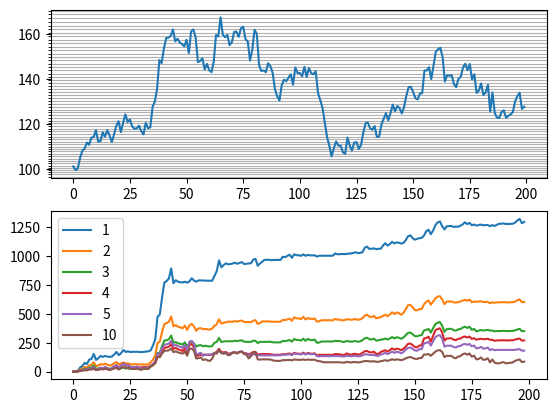

Write Python code to recreate this figure.
from dataclasses import dataclass
import matplotlib.pyplot as plt
import numpy as np

OPEN, HIGH, LOW, CLOSE = 0, 1, 2, 3


def generate_random_timeseries(length, start_price=100, mu=.0001, sigma=.01):
    returns = np.random.normal(loc=mu, scale=sigma, size=length)
    timeseries = start_price * (1 + returns).cumprod()
    timeseries += (start_price - timeseries[0])
    return timeseries


def generate_random_interval(length, start_price=100):
    unit = 10
    timeseries = generate_random_timeseries(unit * length, start_price)
    interval = np.zeros((4, length))
    for i in range(length):
        timeseries_unit = timeseries[i * unit: (i + 1) * unit]
        interval[OPEN, i] = timeseries_unit[0]
        interval[HIGH, i] = max(timeseries_unit)
        interval[LOW, i] = min(timeseries_unit)
        interval[CLOSE, i] = timeseries_unit[unit - 1]
    return interval


def convert_interval_to_timeseries(interval):
    assert interval.ndim == 2
    assert interval.shape[0] == 4
    timeseries = np.zeros(4 * interval.shape[1], dtype=float)
    for i in range(interval.shape[1]):
        o = interval[OPEN, i]
        h = interval[HIGH, i]
        l = interval[LOW, i]
        c = interval[CLOSE, i]
        timeseries[4 * i] = o
        if abs(o - h) < abs(o - l):
            timeseries[4 * i + 1] = h
            timeseries[4 * i + 2] = l
        else:
            timeseries[4 * i + 1] = l
            timeseries[4 * i + 2] = h
        timeseries[4 * i + 3] = c
    return timeseries


def plot_results(interval, traders_list, grid):
    fig, axs = plt.subplots(2)
    # axs[0].set_yticks([0, 50, 100, 150, 200], minor=False)
    axs[0].set_yticks(grid, minor=True)
    # axs[0].yaxis.grid(True, which='major')
    axs[0].yaxis.grid(True, which='minor')
    axs[0].plot(interval)

    for i, trader in enumerate(traders_list):
        axs[1].plot(trader.wallet_timeline, label=trader.label)

    plt.legend()
    plt.show()


def get_random_trader_population():
    traders = []
    return traders


@dataclass
class TraderConfig:
    id: int
    base_price: float
    scale: str
    step: float
    buy_at: str
    stop_loss: float


def get_random_trader_config(base_price):
    return TraderConfig(
        id=0,
        base_price=base_price,
        scale='log',
        step=np.random.uniform(0.005, 0.1),
        buy_at=np.random.choice('up', 'down'),
        stop_loss=0.1
    )


class Trader:
    def __init__(self, base_price, scale, step, label):
        self.base_price = base_price
        assert scale in ('lin', 'log')
        self.scale = scale
        self.step = step
        self.grid = self.calc_grid(base_price, scale, step)
        self.grid_idx = None

        self.label = label

        self.wallet = 0
        self.wallet_timeline = []
        self.open_trades = []

    def update(self, price):
        if self.grid_idx is None:
            self.grid_idx = self.get_grid_idx(price, self.grid)
            return

        curr_grid_idx = self.get_grid_idx(price, self.grid)

        self.execute_limit_orders(curr_grid_idx)
        self.wallet_timeline.append(self.calculate_investment_value(price))

        if self.grid_idx < curr_grid_idx:
            for inter_grid_idx in range(self.grid_idx + 1, curr_grid_idx + 1):
                self.step_up(inter_grid_idx)
        elif curr_grid_idx < self.grid_idx:
            for inter_grid_idx in range(self.grid_idx, curr_grid_idx, -1):
                self.step_down(inter_grid_idx)
        self.grid_idx = curr_grid_idx

    def step_up(self, grid_idx):
        raise NotImplementedError

    def step_down(self, grid_idx):
        raise NotImplementedError

    def calc_grid(self, base_price, scale, step):
        grid = [base_price]
        grid_up = base_price
        grid_down = base_price
        for i in range(100):
            grid_up *= (1 + step)
            grid_down /= (1 + step)
            grid.append(grid_up)
            grid.append(grid_down)
        grid.sort()
        return grid

    def get_grid_idx(self, price, grid):
        if price <= grid[0] or grid[-1] <= price:
            raise Exception('Price is out of grid bounds')
        for i in range(len(grid)):
            if price < grid[i]:
                return i - 1
        raise Exception('Something went wrong')

    def buy(self, buy_price, sell_limit=None, stop_loss=None, qty=1):
        self.wallet -= self.grid[buy_price] * 0.01 * 0.05
        self.open_trades.append({'buy_price': buy_price,
                                 'sell_limit': sell_limit,
                                 'stop_loss': stop_loss,
                                 'qty': qty})

    def execute_limit_orders(self, grid_idx):
        for trade in self.open_trades:
            if trade['sell_limit'] is not None:
                if trade['sell_limit'] <= grid_idx:
                    self.wallet += (self.grid[trade['sell_limit']] - self.grid[trade['buy_price']]) * trade['qty']
                    self.open_trades.remove(trade)
                    continue
            if trade['stop_loss'] is not None:
                if grid_idx < trade['stop_loss']:
                    self.wallet += (self.grid[trade['stop_loss']] - self.grid[trade['buy_price']]) * trade['qty']
                    self.open_trades.remove(trade)
                    continue

    def calculate_investment_value(self, price):
        open_trade_sum = 0
        for trade in self.open_trades:
            open_trade_sum += (price - self.grid[trade['buy_price']]) * trade['qty']
        return open_trade_sum + self.wallet

    def check_trade_buy_price(self, grid_idx):
        for trade in self.open_trades:
            if grid_idx == trade['buy_price']:
                return True
        return False


class TraderHold(Trader):
    def __init__(self, base_price, scale, step, label):
        super().__init__(base_price, scale, step, label)
        self.enter_flag = False

    def step_up(self, grid_idx):
        if not self.enter_flag:
            self.buy(grid_idx + 1, qty=2)
            self.enter_flag = True

    def step_down(self, grid_idx):
        if not self.enter_flag:
            self.buy(grid_idx + 1, qty=2)
            self.enter_flag = True


class TraderBuyDip(Trader):
    def __init__(self, base_price, scale, step, label):
        super().__init__(base_price, scale, step, label)

    def step_up(self, grid_idx):
        # sell with sell limit order
        pass

    def step_down(self, grid_idx):
        # buy and at step_up() sell one grid higher
        if not self.check_trade_buy_price(grid_idx):
            self.buy(grid_idx + 1, sell_limit=grid_idx + 2)


class TraderBuyUp(Trader):
    def __init__(self, base_price, scale, step, label):
        super().__init__(base_price, scale, step, label)

    def step_up(self, grid_idx):
        # buy and increase stop_loss
        if not self.check_trade_buy_price(grid_idx):
            self.buy(grid_idx, sell_limit=None, stop_loss=grid_idx - 1)
        for trade in self.open_trades:
            trade['stop_loss'] = grid_idx - 1

    def step_down(self, grid_idx):
        # sell with stop loss order
        pass


class MarketEngine:
    def __init__(self, trader_list):
        assert isinstance(trader_list, list)
        self.trader_list = trader_list

    def run(self, interval):
        for close in interval:
            for trader in self.trader_list:
                trader.update(close)


if __name__ == '__main__':
    ri = generate_random_interval(200, start_price=100)

    # traders = [TraderHold(base_price=110.0, scale='log', step=0.1),
    #            TraderBuyDip(base_price=110.0, scale='log', step=0.1),
    #            TraderBuyUp(base_price=110.0, scale='log', step=0.1)]

    traders = [TraderBuyUp(base_price=110.0, scale='log', step=0.01, label='1'),
               TraderBuyUp(base_price=110.0, scale='log', step=0.02, label='2'),
               TraderBuyUp(base_price=110.0, scale='log', step=0.03, label='3'),
               TraderBuyUp(base_price=110.0, scale='log', step=0.04, label='4'),
               TraderBuyUp(base_price=110.0, scale='log', step=0.05, label='5'),
               TraderBuyUp(base_price=110.0, scale='log', step=0.1, label='10')]

    me = MarketEngine(traders)
    me.run(ri[CLOSE])

    plot_results(ri[CLOSE], traders, traders[0].grid)
